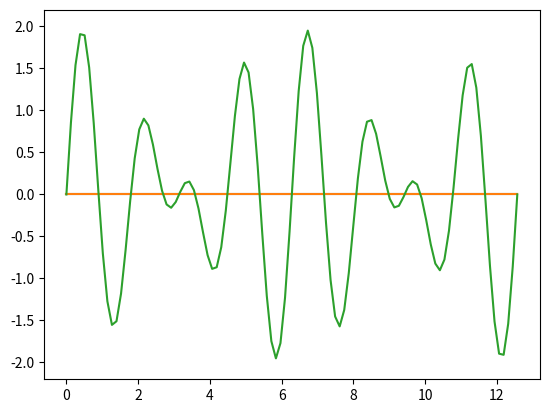

Python code for this plot:
import numpy as np
import matplotlib.pyplot as plt
from matplotlib import animation

x = np.linspace(0, np.pi*4, 100)
line1, line2, line3 = plt.plot(x, 2*np.sin(x), x, 0*x, x, 0*x)
fig = plt.gcf()

def animate(frame):
    t = frame / 60.0
    y1 = np.sin(4.0 * x - 6.28 * 1.0 * t)
    y2 = np.sin(3.0 * x - 6.28 * 0.8 * t)
    line1.set_ydata(0*y1)
    line2.set_ydata(0*y2)
    line3.set_ydata(1*(y1 + y2))
    return line1, line2, line3

ani = animation.FuncAnimation(
        fig, animate, interval=16, blit=True, save_count=50)

# to save animation, use e.g.
# ani.save("movie.mp4")
#
# or
#
# writer = animation.FFMpegWriter(
#   fps=15, metadata=dict(artist='Me'), bitrate=1800)
# ani.save("movie.mp4", writer=writer)

plt.show()
